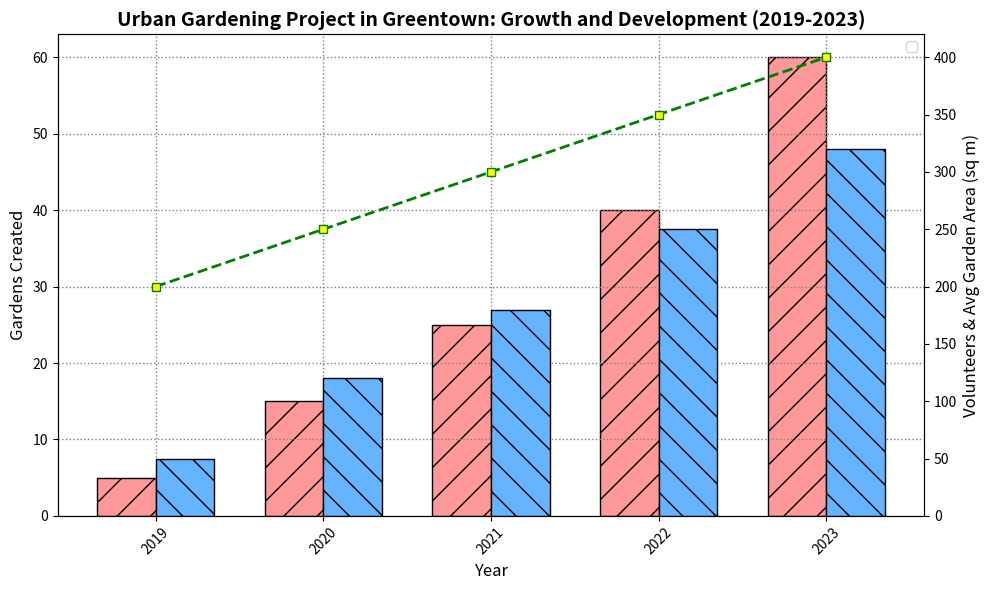

Recreate this plot in Python.
import matplotlib.pyplot as plt
import numpy as np

years = np.array([2019, 2020, 2021, 2022, 2023])
gardens_created = np.array([5, 15, 25, 40, 60])
volunteers_joined = np.array([50, 120, 180, 250, 320])
average_area = np.array([200, 250, 300, 350, 400])

fig, ax1 = plt.subplots(figsize=(10, 6))

bar_width = 0.35
bar1 = ax1.bar(years - bar_width/2, gardens_created, bar_width, label='Gardens Created', color='#ff9999', edgecolor='black', hatch='/')

ax2 = ax1.twinx()
bar2 = ax2.bar(years + bar_width/2, volunteers_joined, bar_width, label='Volunteers Joined', color='#66b3ff', edgecolor='black', hatch='\\')

line = ax2.plot(years, average_area, color='green', marker='s', linestyle='--', label='Avg Garden Area', lw=2, markerfacecolor='yellow')

ax1.set_title("Urban Gardening Project in Greentown: Growth and Development (2019-2023)", fontsize=14, fontweight='bold')
ax1.set_xlabel("Year", fontsize=12)
ax1.set_ylabel("Gardens Created", fontsize=12)
ax2.set_ylabel("Volunteers & Avg Garden Area (sq m)", fontsize=12)

ax1.set_xticks(years)
ax1.set_xticklabels(years, rotation=45)

bars = bar1 + bar2
labels = [b.get_label() for b in bars] + ['Avg Garden Area']
ax2.legend(bars, labels, loc='upper right')

ax1.grid(True, linestyle=':', linewidth=1, color='gray')
ax2.grid(False)

plt.tight_layout()
plt.show()
